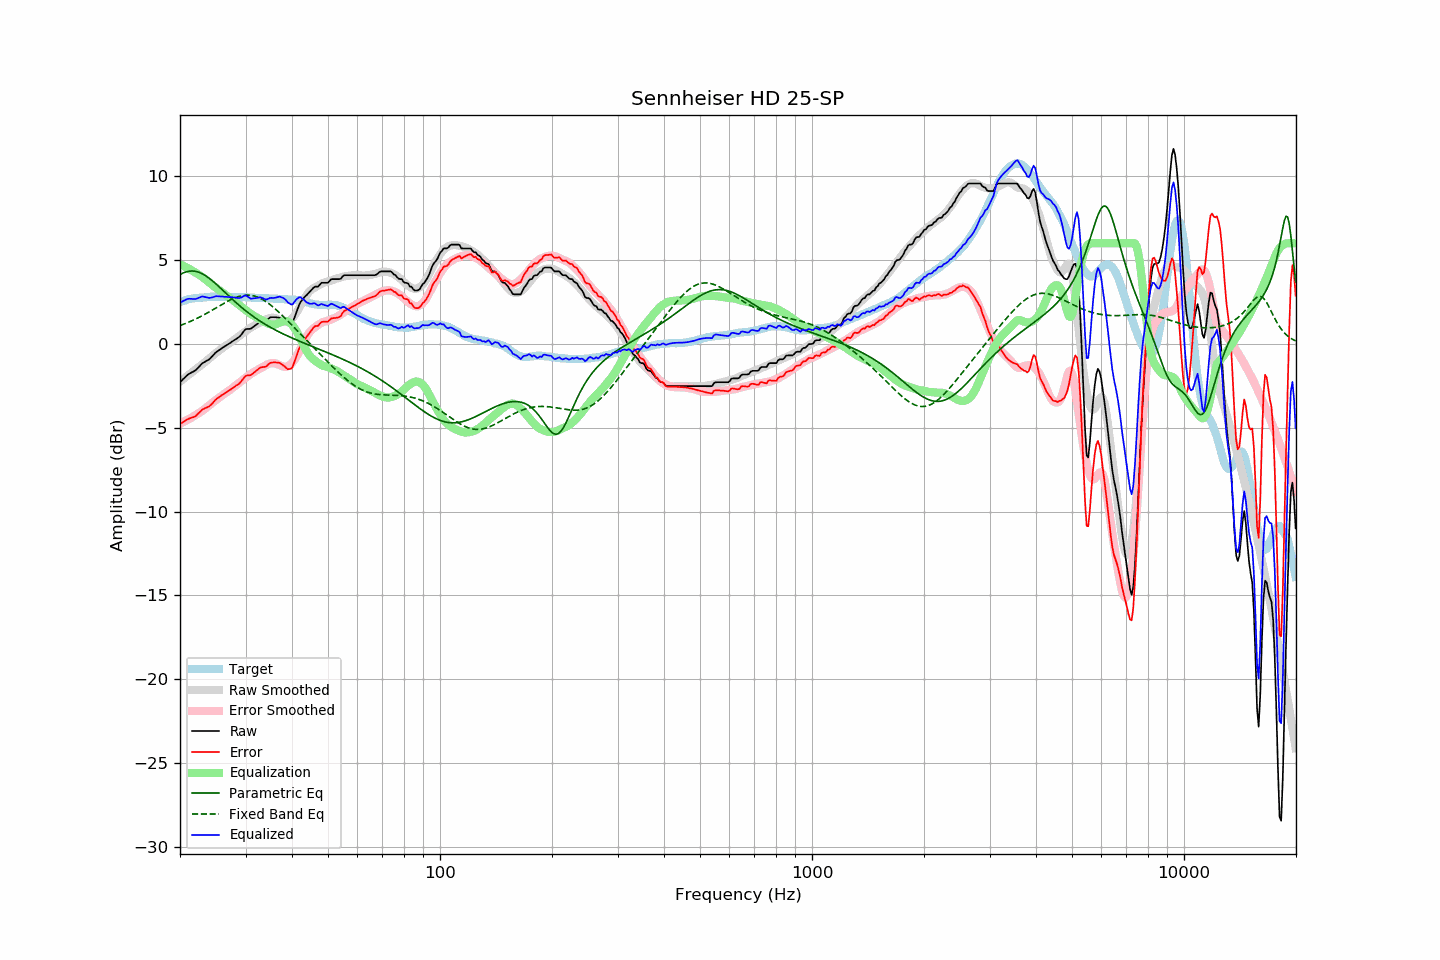

Source data for this figure (header and first rows):
frequency, raw, error, smoothed, error_smoothed, equalization, parametric_eq, fixed_band_eq, equalized_raw, equalized_smoothed, target
20.00, -2.29, -4.77, -2.25, -4.75, 4.75, 4.14, 1.09, 2.46, 2.50, 2.48
20.20, -2.20, -4.72, -2.17, -4.71, 4.71, 4.19, 1.13, 2.51, 2.53, 2.52
20.40, -2.10, -4.65, -2.10, -4.66, 4.66, 4.23, 1.17, 2.56, 2.56, 2.55
20.61, -2.01, -4.59, -2.02, -4.61, 4.61, 4.27, 1.20, 2.60, 2.59, 2.58
20.81, -1.91, -4.53, -1.95, -4.56, 4.56, 4.30, 1.24, 2.66, 2.61, 2.62
21.02, -1.83, -4.49, -1.87, -4.51, 4.51, 4.32, 1.28, 2.69, 2.64, 2.66
21.23, -1.77, -4.44, -1.80, -4.46, 4.46, 4.34, 1.32, 2.69, 2.66, 2.67
21.44, -1.72, -4.41, -1.72, -4.40, 4.40, 4.35, 1.36, 2.69, 2.68, 2.69
21.66, -1.67, -4.38, -1.65, -4.35, 4.35, 4.35, 1.41, 2.68, 2.70, 2.71
21.87, -1.62, -4.34, -1.57, -4.29, 4.29, 4.34, 1.45, 2.67, 2.72, 2.72
22.09, -1.55, -4.29, -1.50, -4.23, 4.23, 4.32, 1.50, 2.69, 2.73, 2.74
22.31, -1.44, -4.19, -1.42, -4.17, 4.17, 4.29, 1.54, 2.72, 2.75, 2.74
22.54, -1.35, -4.10, -1.35, -4.11, 4.11, 4.26, 1.59, 2.76, 2.76, 2.75
22.76, -1.25, -4.01, -1.28, -4.05, 4.05, 4.22, 1.64, 2.80, 2.77, 2.76
22.99, -1.15, -3.91, -1.20, -3.98, 3.98, 4.17, 1.69, 2.83, 2.77, 2.76
23.22, -1.10, -3.87, -1.13, -3.91, 3.91, 4.12, 1.74, 2.81, 2.78, 2.77
23.45, -1.04, -3.82, -1.05, -3.83, 3.83, 4.06, 1.79, 2.80, 2.79, 2.78
23.69, -0.99, -3.78, -0.96, -3.75, 3.75, 4.00, 1.85, 2.77, 2.79, 2.79
23.92, -0.94, -3.73, -0.88, -3.68, 3.68, 3.93, 1.90, 2.74, 2.80, 2.80
24.16, -0.85, -3.65, -0.80, -3.60, 3.60, 3.85, 1.96, 2.75, 2.80, 2.81
24.40, -0.74, -3.56, -0.72, -3.52, 3.52, 3.78, 2.01, 2.77, 2.80, 2.82
24.65, -0.65, -3.46, -0.64, -3.45, 3.45, 3.69, 2.07, 2.80, 2.80, 2.81
24.89, -0.53, -3.34, -0.57, -3.37, 3.37, 3.61, 2.12, 2.84, 2.81, 2.81
25.14, -0.46, -3.26, -0.49, -3.30, 3.30, 3.52, 2.18, 2.85, 2.81, 2.81
25.39, -0.39, -3.20, -0.42, -3.23, 3.23, 3.44, 2.24, 2.84, 2.81, 2.81
25.65, -0.33, -3.13, -0.35, -3.16, 3.16, 3.35, 2.29, 2.83, 2.81, 2.81
25.91, -0.26, -3.05, -0.27, -3.08, 3.08, 3.26, 2.35, 2.82, 2.81, 2.80
26.16, -0.20, -3.00, -0.20, -3.01, 3.01, 3.16, 2.40, 2.81, 2.81, 2.80
26.43, -0.14, -2.94, -0.14, -2.94, 2.94, 3.07, 2.46, 2.81, 2.80, 2.80
26.69, -0.08, -2.88, -0.08, -2.88, 2.88, 2.98, 2.51, 2.80, 2.80, 2.80
26.96, -0.02, -2.82, -0.02, -2.82, 2.82, 2.89, 2.56, 2.80, 2.80, 2.80
27.23, 0.04, -2.76, 0.05, -2.75, 2.75, 2.80, 2.61, 2.79, 2.80, 2.80
27.50, 0.11, -2.69, 0.12, -2.68, 2.68, 2.71, 2.65, 2.79, 2.80, 2.80
27.77, 0.17, -2.62, 0.19, -2.60, 2.60, 2.62, 2.70, 2.78, 2.79, 2.79
28.05, 0.23, -2.56, 0.27, -2.53, 2.53, 2.54, 2.74, 2.76, 2.79, 2.79
28.33, 0.30, -2.47, 0.34, -2.45, 2.45, 2.45, 2.77, 2.76, 2.79, 2.78
28.62, 0.36, -2.43, 0.41, -2.38, 2.38, 2.37, 2.81, 2.74, 2.79, 2.79
28.90, 0.43, -2.35, 0.48, -2.30, 2.30, 2.28, 2.84, 2.74, 2.79, 2.79
29.19, 0.53, -2.24, 0.56, -2.23, 2.23, 2.20, 2.86, 2.76, 2.78, 2.78
29.48, 0.66, -2.12, 0.63, -2.16, 2.16, 2.12, 2.88, 2.82, 2.78, 2.79
29.78, 0.79, -1.99, 0.70, -2.08, 2.08, 2.04, 2.90, 2.87, 2.78, 2.78
30.08, 0.88, -1.90, 0.77, -2.00, 2.00, 1.97, 2.90, 2.89, 2.77, 2.78
30.38, 0.89, -1.88, 0.84, -1.93, 1.93, 1.89, 2.91, 2.82, 2.77, 2.77
30.68, 0.89, -1.88, 0.91, -1.86, 1.86, 1.82, 2.90, 2.75, 2.77, 2.77
30.99, 0.90, -1.86, 0.97, -1.79, 1.79, 1.74, 2.90, 2.70, 2.76, 2.76
31.30, 0.97, -1.79, 1.03, -1.73, 1.73, 1.67, 2.88, 2.71, 2.76, 2.76
31.61, 1.04, -1.71, 1.08, -1.67, 1.67, 1.61, 2.86, 2.72, 2.75, 2.76
31.93, 1.11, -1.63, 1.13, -1.62, 1.62, 1.54, 2.83, 2.73, 2.75, 2.75
32.24, 1.18, -1.55, 1.18, -1.56, 1.56, 1.47, 2.80, 2.75, 2.75, 2.74
32.57, 1.25, -1.48, 1.23, -1.51, 1.51, 1.41, 2.76, 2.76, 2.74, 2.73
32.89, 1.32, -1.41, 1.28, -1.46, 1.46, 1.35, 2.72, 2.78, 2.74, 2.73
33.22, 1.34, -1.39, 1.32, -1.41, 1.41, 1.29, 2.67, 2.75, 2.73, 2.73
33.55, 1.35, -1.38, 1.38, -1.35, 1.35, 1.23, 2.61, 2.70, 2.73, 2.73
33.89, 1.36, -1.36, 1.43, -1.29, 1.29, 1.17, 2.55, 2.66, 2.72, 2.73
34.23, 1.41, -1.31, 1.48, -1.24, 1.24, 1.11, 2.49, 2.66, 2.72, 2.73
34.57, 1.49, -1.22, 1.52, -1.20, 1.20, 1.06, 2.42, 2.69, 2.72, 2.71
34.92, 1.57, -1.14, 1.54, -1.17, 1.17, 1.00, 2.35, 2.74, 2.71, 2.71
35.27, 1.59, -1.12, 1.56, -1.15, 1.15, 0.95, 2.27, 2.74, 2.71, 2.71
35.62, 1.59, -1.10, 1.56, -1.15, 1.15, 0.90, 2.19, 2.74, 2.70, 2.70
35.97, 1.59, -1.10, 1.54, -1.16, 1.16, 0.85, 2.11, 2.75, 2.70, 2.70
... 635 more rows
